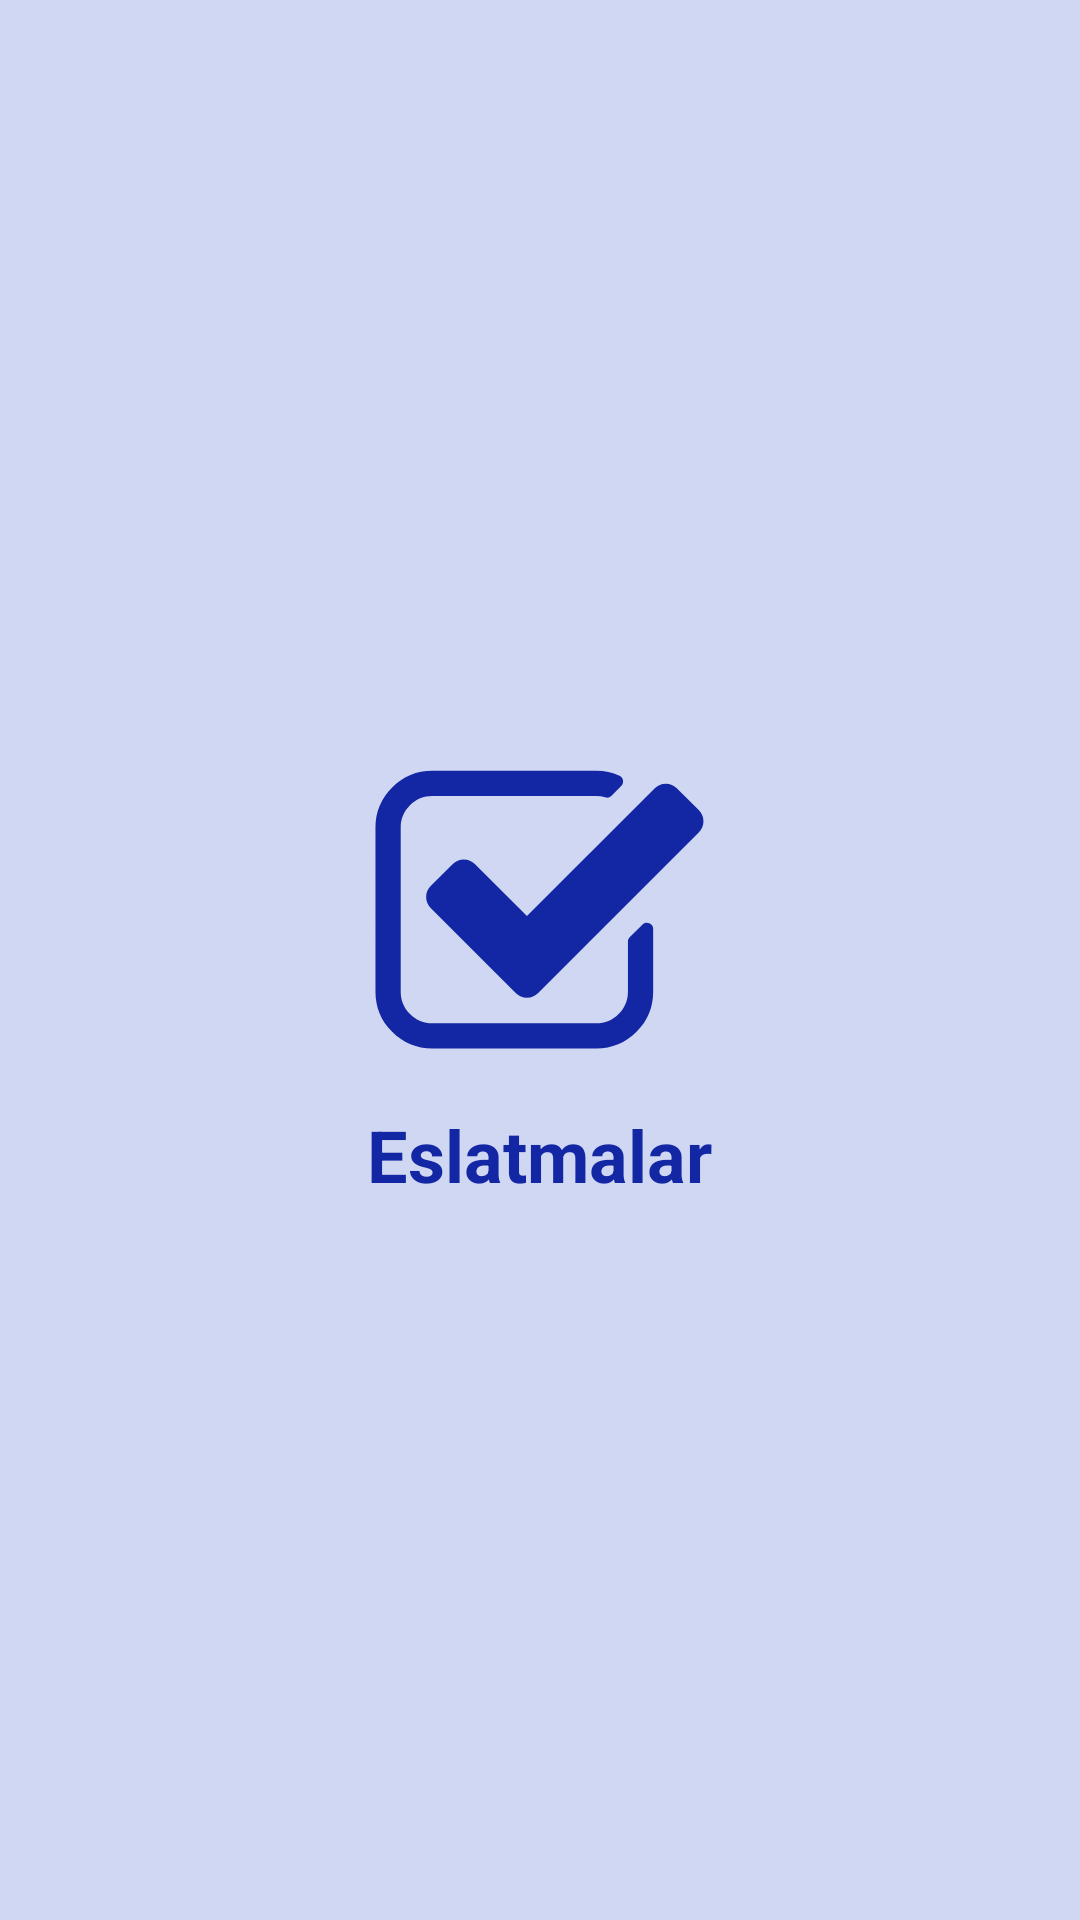

Android layout source for this screen:
<!-- AndroidManifest.xml: application theme Theme.Eslatmalar -->
<!-- res/layout/activity_first_splash_page.xml -->
<?xml version="1.0" encoding="utf-8"?>
<LinearLayout xmlns:android="http://schemas.android.com/apk/res/android"
    xmlns:tools="http://schemas.android.com/tools"
    android:id="@+id/main"
    android:layout_width="match_parent"
    android:layout_height="match_parent"
    android:orientation="vertical"
    android:gravity="center"
    android:background="@color/bacground"
    tools:context=".FirstSplashPageActivity">

    <ImageView
        android:layout_width="wrap_content"
        android:layout_height="wrap_content"
        android:src="@drawable/first_splash_page_logos"/>

    <TextView
        android:layout_width="wrap_content"
        android:layout_height="wrap_content"
        android:textColor="@color/main_color"
        android:text="Eslatmalar"
        android:textSize="24sp"
        android:textStyle="bold"/>


</LinearLayout>
<!-- resources referenced by this layout -->
<resources>
  <color name="bacground">#D0D7F3</color>
  <color name="main_color">#1326A3</color>
  <!-- drawable first_splash_page_logos (drawable) -->
  <vector xmlns:android="http://schemas.android.com/apk/res/android"
      android:width="130dp"
      android:height="130dp"
      android:viewportWidth="113"
      android:viewportHeight="113">
    <path
        android:pathData="M89.29,61.72V79.89C89.29,84.43 87.68,88.3 84.46,91.52C81.24,94.74 77.37,96.35 72.83,96.35H25.29C20.75,96.35 16.88,94.74 13.66,91.52C10.44,88.3 8.83,84.43 8.83,79.89V32.35C8.83,27.82 10.44,23.94 13.66,20.72C16.88,17.5 20.75,15.89 25.29,15.89H72.83C75.23,15.89 77.46,16.37 79.52,17.32C80.09,17.59 80.43,18.02 80.55,18.63C80.66,19.28 80.49,19.83 80.03,20.29L77.23,23.09C76.85,23.47 76.41,23.66 75.92,23.66C75.8,23.66 75.63,23.62 75.4,23.55C74.53,23.32 73.67,23.21 72.83,23.21H25.29C22.77,23.21 20.62,24.1 18.83,25.89C17.04,27.68 16.14,29.83 16.14,32.35V79.89C16.14,82.41 17.04,84.56 18.83,86.35C20.62,88.14 22.77,89.04 25.29,89.04H72.83C75.35,89.04 77.5,88.14 79.29,86.35C81.08,84.56 81.98,82.41 81.98,79.89V65.38C81.98,64.88 82.15,64.46 82.49,64.12L86.15,60.46C86.53,60.08 86.97,59.89 87.46,59.89C87.69,59.89 87.92,59.95 88.15,60.06C88.91,60.37 89.29,60.92 89.29,61.72ZM102.49,33.78L55.97,80.29C55.06,81.21 53.97,81.67 52.72,81.67C51.46,81.67 50.37,81.21 49.46,80.29L24.89,55.72C23.97,54.81 23.51,53.72 23.51,52.46C23.51,51.21 23.97,50.12 24.89,49.21L31.17,42.92C32.09,42.01 33.17,41.55 34.43,41.55C35.69,41.55 36.77,42.01 37.69,42.92L52.72,57.95L89.69,20.98C90.6,20.06 91.69,19.61 92.95,19.61C94.2,19.61 95.29,20.06 96.2,20.98L102.49,27.26C103.4,28.18 103.86,29.26 103.86,30.52C103.86,31.78 103.4,32.86 102.49,33.78Z"
        android:fillColor="@color/main_color"/>
  </vector>
  <style name="Theme.Eslatmalar" parent="Base.Theme.Eslatmalar" />
  <style name="Base.Theme.Eslatmalar" parent="Theme.Material3.DayNight.NoActionBar">
          
           <item name="colorPrimary">@color/main_color</item>
           <item name="android:textColorSecondary">@color/white</item>
      </style>
  <color name="white">#FFFFFFFF</color>
</resources>
